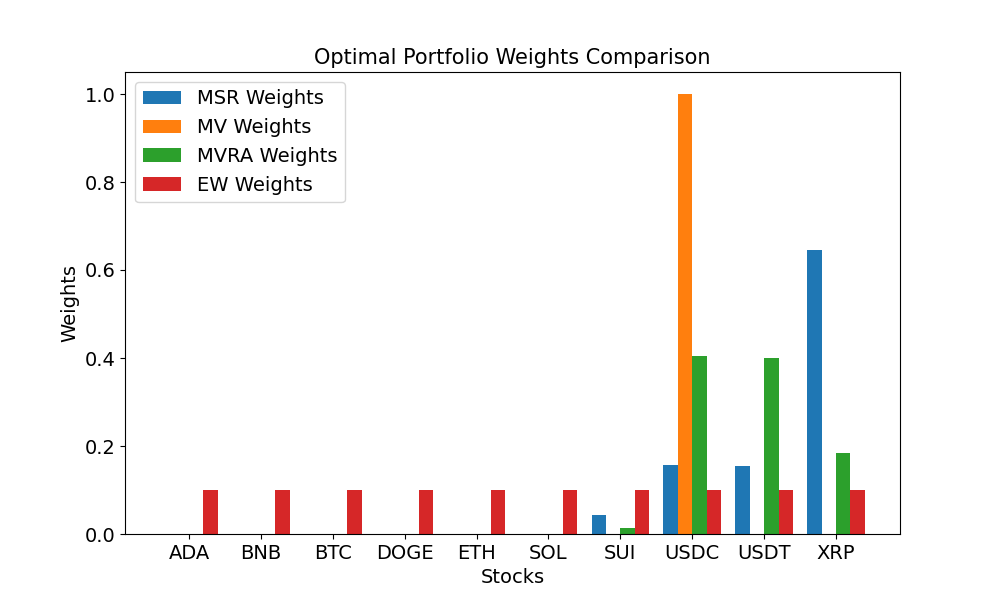

The file beside this chart, header and first rows:
Stocks, MSR Weights, MV Weights, MVRA Weights, EW Weights
ADA, 0.0, 0.0, 0.0, 0.1
BNB, 0.0, 0.0, 0.0, 0.1
BTC, 0.0, 0.0, 0.0, 0.1
DOGE, 0.0, 0.0, 0.0, 0.1
ETH, 0.0, 0.0, 0.0, 0.1
SOL, 0.0, 0.0, 0.0, 0.1
SUI, 0.043, 0.0, 0.013, 0.1
USDC, 0.156, 1.0, 0.404, 0.1
USDT, 0.155, 0.0, 0.399, 0.1
XRP, 0.646, 0.0, 0.184, 0.1
